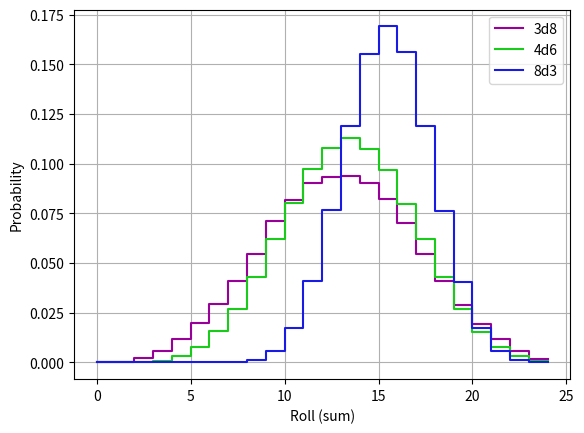

Write Python code to recreate this figure.
import numpy

roll = lambda n: int(numpy.ceil(numpy.random.rand()*n))
Nsims = 500000

r3d8 = numpy.zeros(25)
r4d6 = numpy.zeros(25)
r8d3 = numpy.zeros(25)
for i in range(Nsims):
    r3d8[sum([roll(8),roll(8),roll(8)])]+=1
    r4d6[sum([roll(6),roll(6),roll(6),roll(6)])]+=1
    r8d3[sum([roll(3),roll(3),roll(3),roll(3),roll(3),roll(3),roll(3),roll(3)])]+=1

import matplotlib.pyplot as plt

plt.step(numpy.arange(25),r3d8/float(Nsims),color=(.6,.0,.6),label='3d8')
plt.step(numpy.arange(25),r4d6/float(Nsims),color=(0.1,.8,.1),label='4d6')
plt.step(numpy.arange(25),r8d3/float(Nsims),color=(0.1,.1,.9),label='8d3')
plt.legend()
plt.xlabel('Roll (sum)')
plt.ylabel('Probability')
plt.grid()
plt.savefig('dice_dnd.png')
